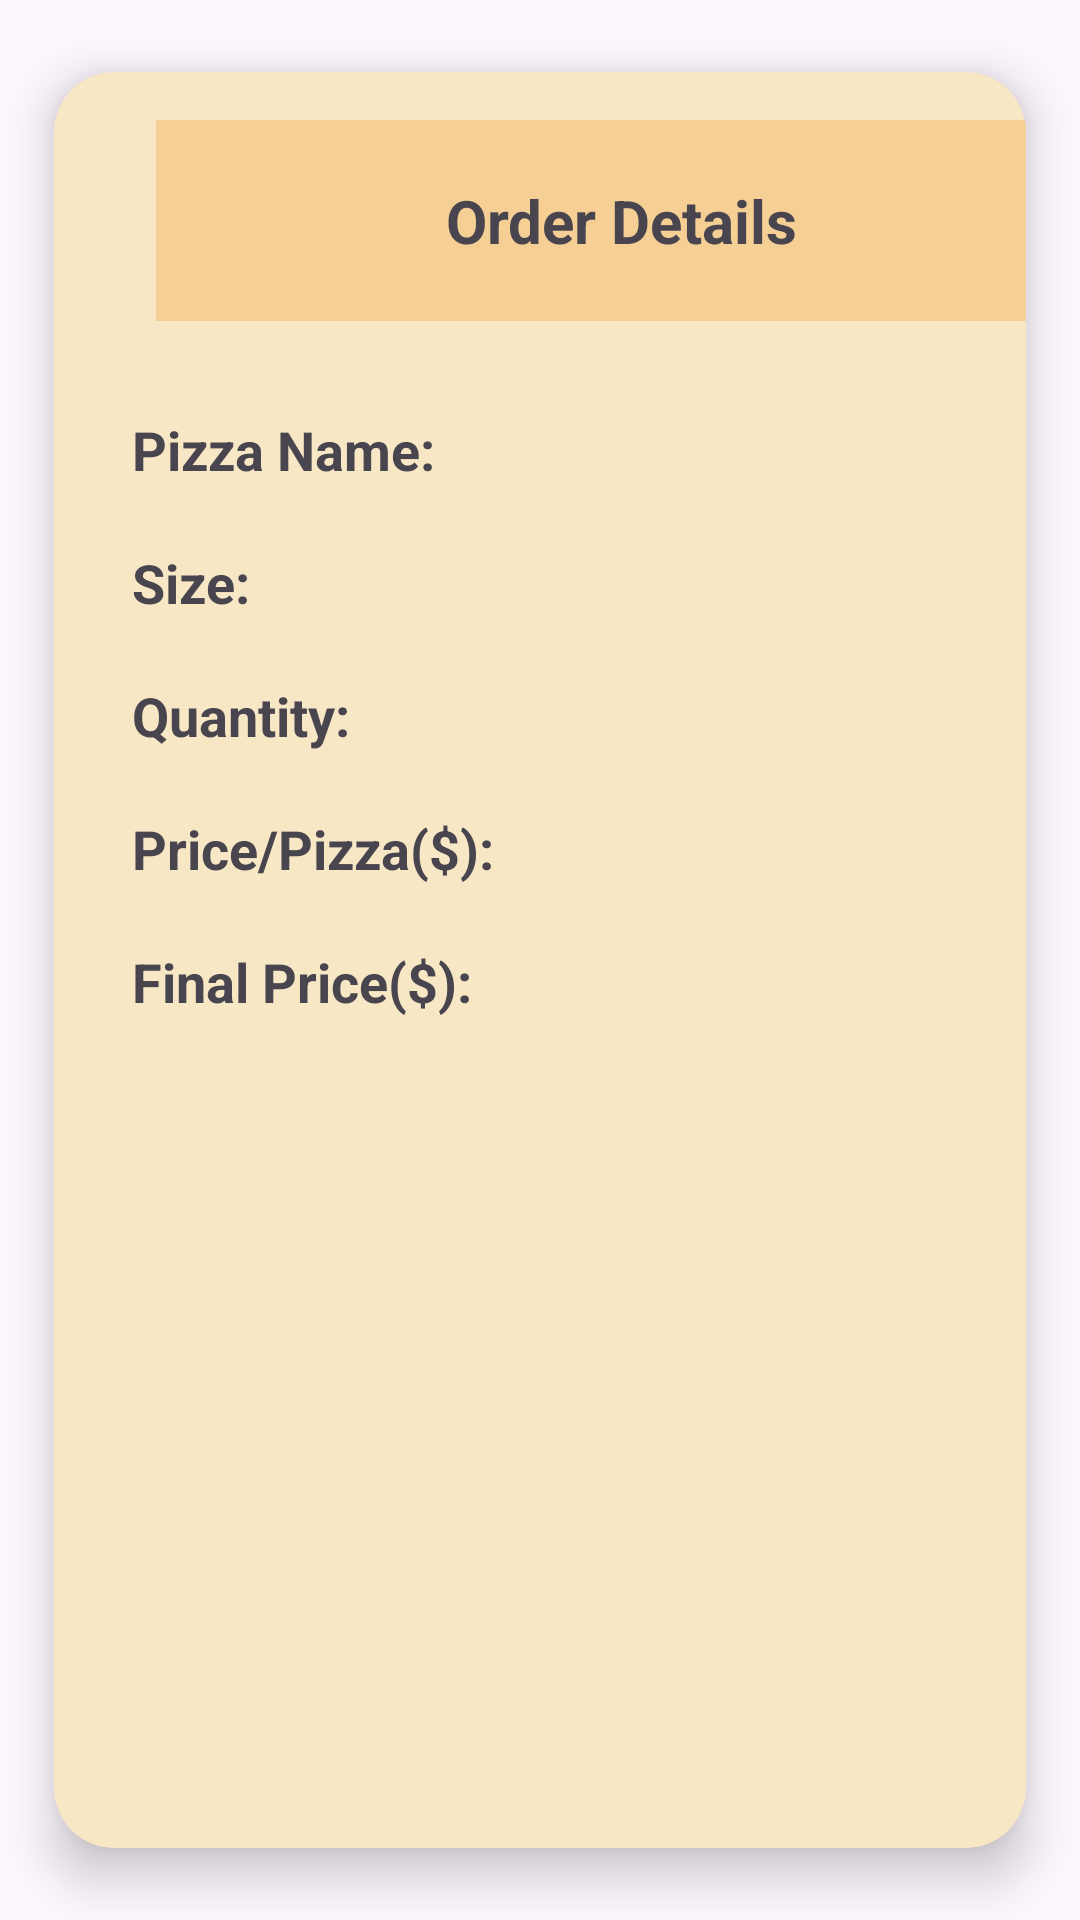

This screen was rendered from an Android layout file. Write that file and the resources it references.
<!-- AndroidManifest.xml: application theme Theme.AdvancePizza_1190083_1190113 -->
<!-- res/layout/activity_order_detail.xml -->
<?xml version="1.0" encoding="utf-8"?>
<androidx.cardview.widget.CardView
    xmlns:android="http://schemas.android.com/apk/res/android"
    xmlns:app="http://schemas.android.com/apk/res-auto"
    android:layout_width="match_parent"
    android:layout_height="wrap_content"
    app:cardBackgroundColor="@color/white"
    app:cardCornerRadius="20dp"
    app:cardElevation="10dp"
    android:backgroundTint="#F8E7C4"
    app:cardMaxElevation="12dp"
    app:cardPreventCornerOverlap="true"
    app:cardUseCompatPadding="true">

    <LinearLayout
        android:layout_width="378dp"
        android:layout_height="wrap_content"
        android:gravity="center"
        android:orientation="vertical"
        android:padding="16dp">

        
        <TextView
            android:id="@+id/orderDetails"
            android:layout_width="310dp"
            android:layout_height="wrap_content"
            android:background="#F6CF95"
            android:padding="20dp"
            android:textStyle="bold"
            android:textAlignment="center"
            android:text="Order Details"
            android:textSize="20sp" />

        
        <LinearLayout
            android:layout_width="match_parent"
            android:layout_height="wrap_content"
            android:orientation="horizontal">

            <TextView
                android:layout_width="wrap_content"
                android:layout_height="wrap_content"
                android:layout_marginTop="10pt"
                android:text="Pizza Name:"
                android:textSize="18sp"
                android:textStyle="bold"
                android:padding="10dp"/>

            <TextView
                android:id="@+id/tvPizzaType"
                android:layout_width="wrap_content"
                android:layout_height="wrap_content"
                android:layout_marginTop="10pt"
                android:padding="10dp"
                android:textSize="18sp" />

        </LinearLayout>

        
        <LinearLayout
            android:layout_width="match_parent"
            android:layout_height="wrap_content"
            android:orientation="horizontal">

            <TextView
                android:layout_width="wrap_content"
                android:layout_height="wrap_content"
                android:text="Size:"
                android:textSize="18sp"
                android:textStyle="bold"
                android:padding="10dp"/>

            <TextView
                android:id="@+id/tvSize"
                android:layout_width="wrap_content"
                android:layout_height="wrap_content"
                android:padding="10dp"
                android:textSize="18sp" />

        </LinearLayout>

        
        <LinearLayout
            android:layout_width="match_parent"
            android:layout_height="wrap_content"
            android:orientation="horizontal">

            <TextView
                android:layout_width="wrap_content"
                android:layout_height="wrap_content"
                android:text="Quantity:"
                android:textSize="18sp"
                android:textStyle="bold"
                android:padding="10dp"/>

            <TextView
                android:id="@+id/tvQuantity"
                android:layout_width="wrap_content"
                android:layout_height="wrap_content"
                android:padding="10dp"
                android:textSize="18sp" />

        </LinearLayout>

        
        <LinearLayout
            android:layout_width="match_parent"
            android:layout_height="wrap_content"
            android:orientation="horizontal">

            <TextView
                android:layout_width="wrap_content"
                android:layout_height="wrap_content"
                android:text="Price/Pizza($):"
                android:textSize="18sp"
                android:textStyle="bold"
                android:padding="10dp"/>

            <TextView
                android:id="@+id/tvBasePrice"
                android:layout_width="wrap_content"
                android:layout_height="wrap_content"
                android:padding="10dp"
                android:textSize="18sp" />

        </LinearLayout>

        
        <LinearLayout
            android:layout_width="match_parent"
            android:layout_height="wrap_content"
            android:orientation="horizontal">

            <TextView
                android:layout_width="wrap_content"
                android:layout_height="wrap_content"
                android:text="Final Price($):"
                android:textSize="18sp"
                android:textStyle="bold"
                android:padding="10dp"/>

            <TextView
                android:id="@+id/tvFinalPrice"
                android:layout_width="wrap_content"
                android:layout_height="wrap_content"
                android:padding="10dp"
                android:textSize="18sp" />

        </LinearLayout>

    </LinearLayout>

</androidx.cardview.widget.CardView>
<!-- resources referenced by this layout -->
<resources>
  <color name="white">#FFFFFFFF</color>
  <style name="Theme.AdvancePizza_1190083_1190113" parent="Base.Theme.AdvancePizza_1190083_1190113" />
  <style name="Base.Theme.AdvancePizza_1190083_1190113" parent="Theme.Material3.DayNight.NoActionBar" />
</resources>
